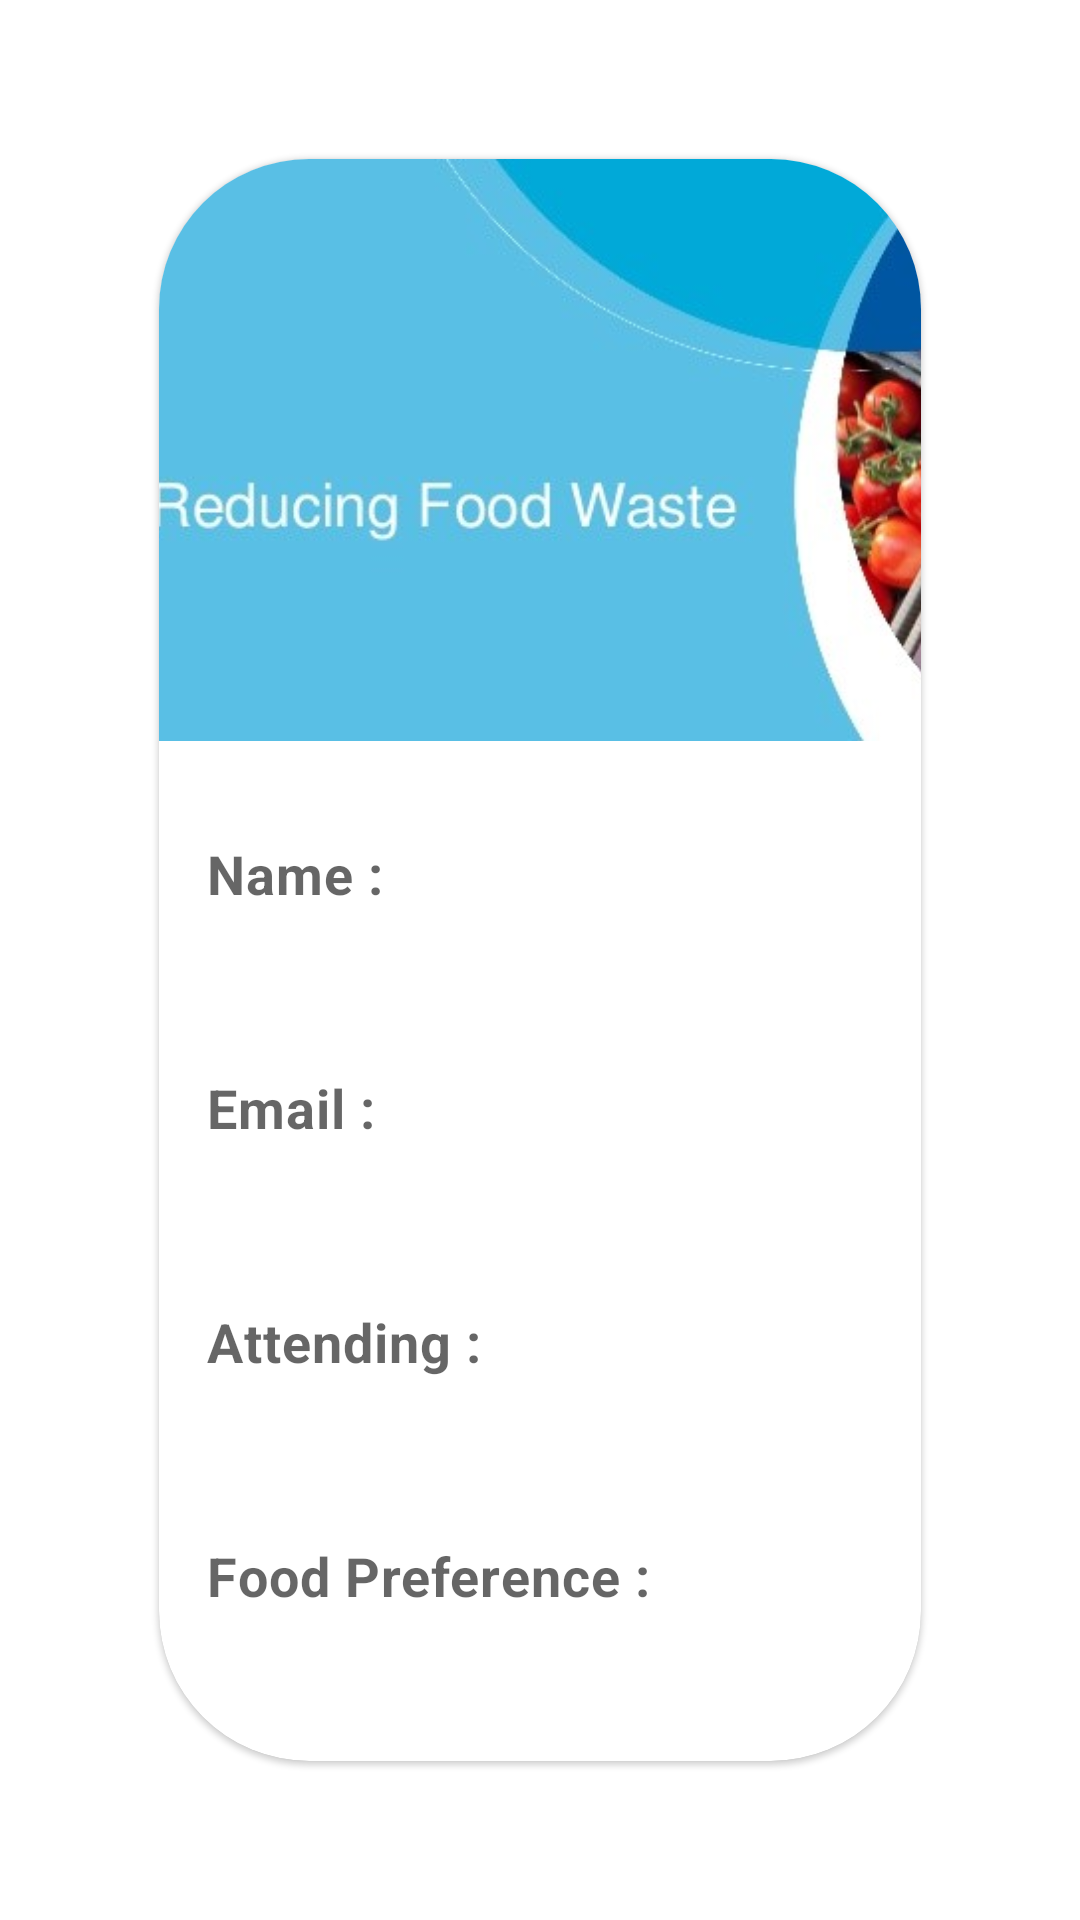

This screen was rendered from an Android layout file. Write that file and the resources it references.
<!-- AndroidManifest.xml: application theme Theme.BloodBankApp -->
<!-- res/layout/recresponses.xml -->
<?xml version="1.0" encoding="utf-8"?>
<LinearLayout xmlns:android="http://schemas.android.com/apk/res/android"
    xmlns:app="http://schemas.android.com/apk/res-auto"
    android:orientation="vertical"
    xmlns:tools="http://schemas.android.com/tools"
    android:layout_width="match_parent"
    android:layout_height="match_parent">

    <LinearLayout
        android:layout_width="match_parent"
        android:layout_height="wrap_content"
        android:orientation="vertical"
        android:layout_margin="45dp">
        <com.google.android.material.card.MaterialCardView
            android:id="@+id/card"
            android:layout_width="match_parent"
            android:layout_height="wrap_content"
            android:layout_margin="8dp"
            app:cardCornerRadius="50dp"
            >

            <LinearLayout
                android:layout_width="373dp"
                android:layout_height="match_parent"
                android:orientation="vertical">

                 Media
                <ImageView
                    android:layout_width="match_parent"
                    android:layout_height="194dp"
                    android:scaleType="centerCrop"
                    android:src="@drawable/reduceee" />

                <LinearLayout
                    android:layout_width="match_parent"
                    android:layout_height="wrap_content"
                    android:orientation="vertical"
                    android:padding="16dp">

                    <TextView
                        android:text="Name :"
                        android:layout_width="wrap_content"
                        android:layout_height="wrap_content"
                        android:layout_marginTop="16dp"
                        android:textSize="18dp"
                        android:textStyle="bold"
                        android:textAppearance="?attr/textAppearanceBody2"
                        android:textColor="?android:attr/textColorSecondary" />

                    <TextView
                        android:id="@+id/rname"
                        android:layout_width="wrap_content"
                        android:layout_height="wrap_content"
                        android:layout_marginTop="16dp"
                        android:textSize="16dp"
                        android:textStyle="bold"
                        android:textAppearance="?attr/textAppearanceBody2"
                        android:textColor="?android:attr/textColorSecondary" />
                    <TextView
                        android:text="Email :"
                        android:layout_width="wrap_content"
                        android:layout_height="wrap_content"
                        android:layout_marginTop="16dp"
                        android:textSize="18dp"
                        android:textStyle="bold"
                        android:textAppearance="?attr/textAppearanceBody2"
                        android:textColor="?android:attr/textColorSecondary" />
                    <TextView
                        android:id="@+id/remail"
                        android:layout_width="wrap_content"
                        android:layout_height="wrap_content"
                        android:layout_marginTop="16dp"
                        android:textSize="16dp"
                        android:textStyle="bold"
                        android:textAppearance="?attr/textAppearanceBody2"
                        android:textColor="?android:attr/textColorSecondary" />
                    <TextView
                        android:text="Attending :"
                        android:layout_width="wrap_content"
                        android:layout_height="wrap_content"
                        android:layout_marginTop="16dp"
                        android:textSize="18dp"
                        android:textStyle="bold"
                        android:textAppearance="?attr/textAppearanceBody2"
                        android:textColor="?android:attr/textColorSecondary" />
                    <TextView
                        android:id="@+id/rcome"
                        android:layout_width="wrap_content"
                        android:textStyle="bold"
                        android:layout_height="wrap_content"
                        android:layout_marginTop="16dp" android:textSize="16dp"
                        android:textAppearance="?attr/textAppearanceBody2"
                        android:textColor="?android:attr/textColorSecondary" />
                    <TextView
                        android:text="Food Preference :"
                        android:layout_width="wrap_content"
                        android:layout_height="wrap_content"
                        android:layout_marginTop="16dp"
                        android:textSize="18dp"
                        android:textStyle="bold"
                        android:textAppearance="?attr/textAppearanceBody2"
                        android:textColor="?android:attr/textColorSecondary" />
                    <TextView
                        android:id="@+id/rfood"
                        android:layout_width="wrap_content"
                        android:layout_height="wrap_content"
                        android:layout_marginTop="16dp"
                        android:textSize="16dp"
                        android:textStyle="bold"
                        android:textAppearance="?attr/textAppearanceBody2"
                        android:textColor="?android:attr/textColorSecondary" />

                    <TextView
                        android:text="Dress :"
                        android:layout_width="wrap_content"
                        android:layout_height="wrap_content"
                        android:layout_marginTop="16dp"
                        android:textSize="18dp"
                        android:textStyle="bold"
                        android:textAppearance="?attr/textAppearanceBody2"
                        android:textColor="?android:attr/textColorSecondary" />
                    <TextView
                        android:id="@+id/rdress"
                        android:layout_width="wrap_content"
                        android:layout_height="wrap_content"
                        android:layout_marginTop="16dp"
                        android:textStyle="bold"
                        android:textSize="16dp"
                        android:textAppearance="?attr/textAppearanceBody2"
                        android:textColor="?android:attr/textColorSecondary" />
                </LinearLayout>
            </LinearLayout>

        </com.google.android.material.card.MaterialCardView>
    </LinearLayout>
</LinearLayout>
<!-- resources referenced by this layout -->
<resources>
  <!-- drawable reduceee: jpg bitmap (drawable, 63153 bytes) -->
  <style name="Theme.BloodBankApp" parent="Theme.MaterialComponents.DayNight.NoActionBar">
          
          <item name="colorPrimary">@color/purple_500</item>
          <item name="colorPrimaryVariant">@color/purple_700</item>
          <item name="colorOnPrimary">@color/white</item>
          
          <item name="colorSecondary">@color/teal_200</item>
          <item name="colorSecondaryVariant">@color/teal_700</item>
          <item name="colorOnSecondary">@color/black</item>
          
          <item name="android:statusBarColor" tools:targetApi="l">?attr/colorPrimaryVariant</item>
          
          <item name="fontFamily">@font/dmm</item>
      </style>
  <color name="purple_500">#FF6200EE</color>
  <color name="purple_700">#FF3700B3</color>
  <color name="white">#FFFFFFFF</color>
  <color name="teal_200">#FF03DAC5</color>
  <color name="teal_700">#FF018786</color>
  <color name="black">#FF000000</color>
</resources>
